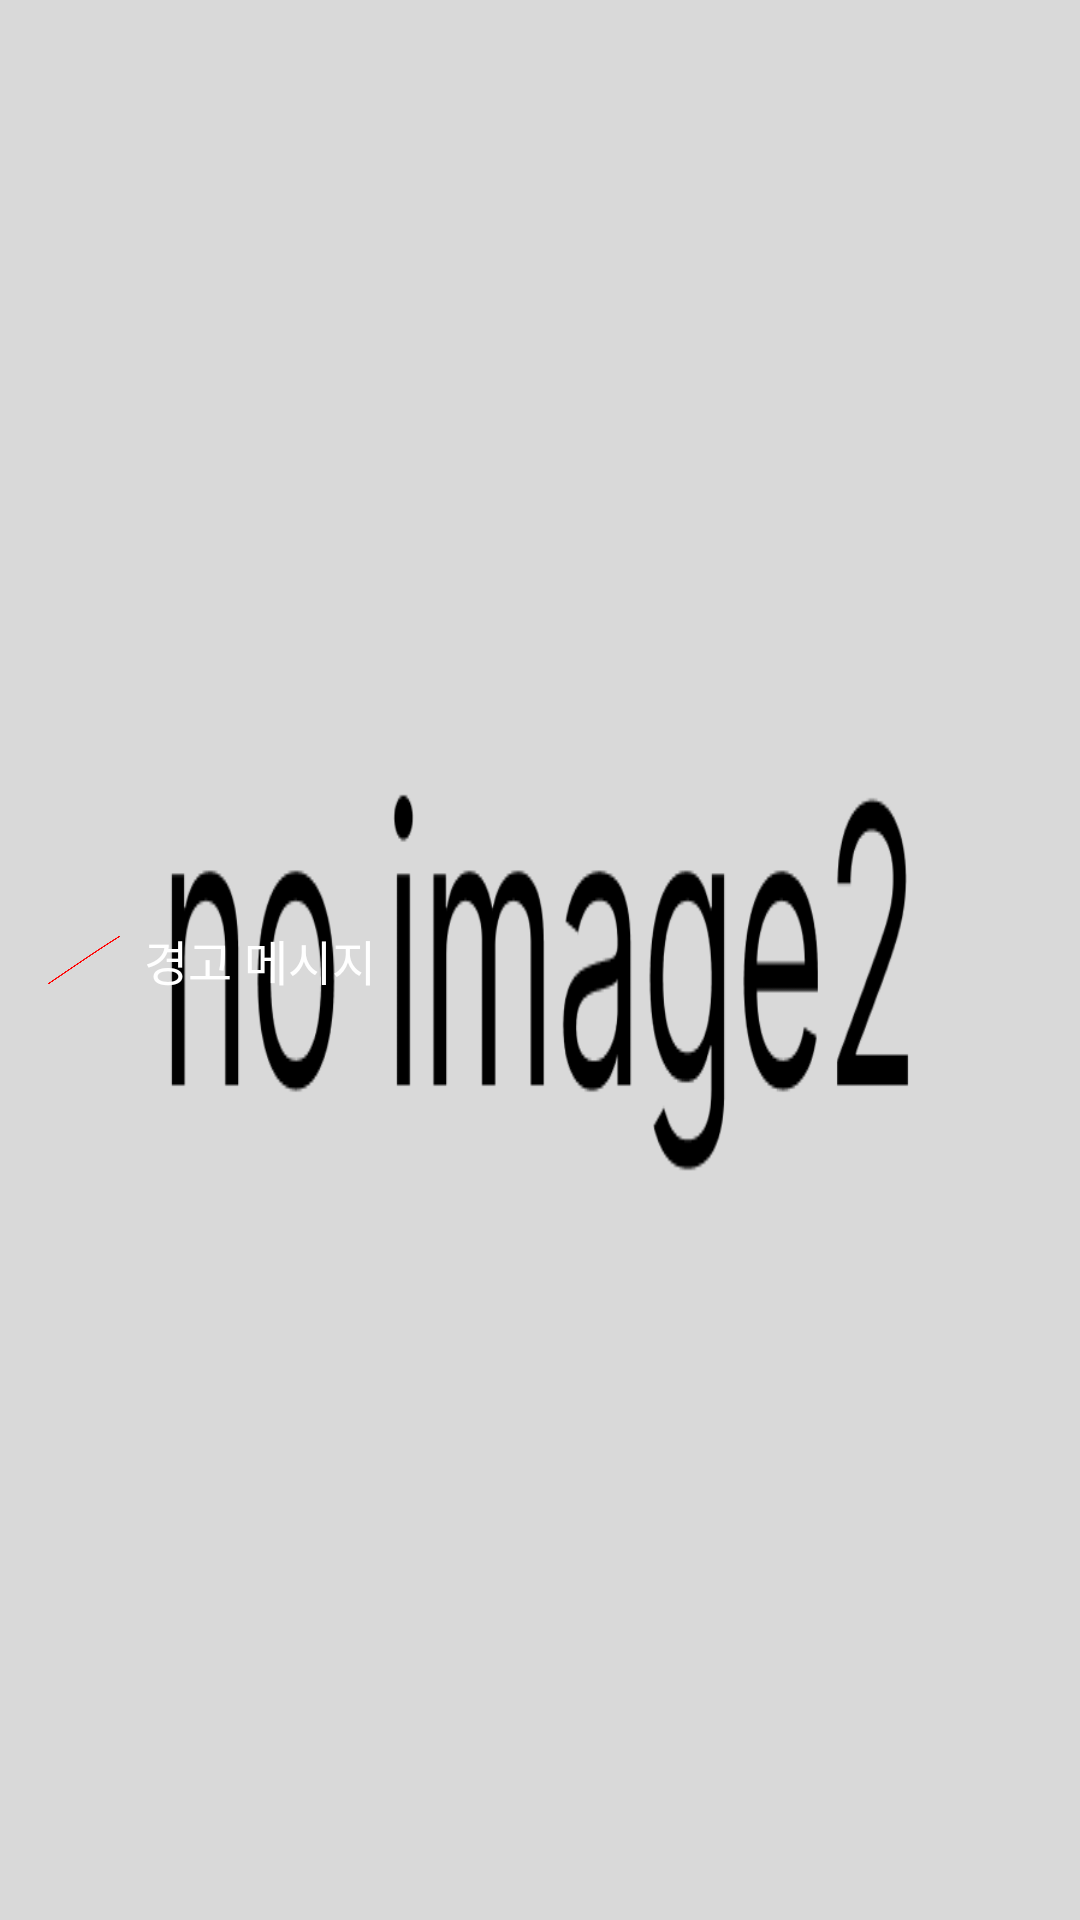

Produce the Android XML layout that renders to this screen, including the resource entries it uses.
<!-- AndroidManifest.xml: application theme Theme.Kshield -->
<!-- res/layout/custom_toast.xml -->
<?xml version="1.0" encoding="utf-8"?>
<LinearLayout xmlns:android="http://schemas.android.com/apk/res/android"
    android:layout_width="wrap_content"
    android:layout_height="wrap_content"
    android:background="@drawable/noimage2"
    android:padding="16dp"
    android:orientation="horizontal"
    android:gravity="center_vertical">

    <ImageView
        android:id="@+id/toastIcon"
        android:layout_width="24dp"
        android:layout_height="24dp"
        android:src="@drawable/wrong" />  

    <TextView
        android:id="@+id/toastMessage"
        android:layout_width="wrap_content"
        android:layout_height="wrap_content"
        android:text="경고 메시지"
        android:textColor="#FFFFFF"
        android:paddingStart="8dp"
        android:textSize="16sp" />
</LinearLayout>
<!-- resources referenced by this layout -->
<resources>
  <!-- drawable noimage2: png bitmap (drawable, 11514 bytes) -->
  <!-- drawable wrong: png bitmap (drawable, 1959 bytes) -->
  <style name="Theme.Kshield" parent="Base.Theme.Kshield" />
  <style name="Base.Theme.Kshield" parent="Theme.Material3.DayNight.NoActionBar">
          <item name="android:windowIsTranslucent">true</item>
  
          
          <item name="colorPrimary">#50B6A4</item>
          <item name="colorPrimaryVariant">#50B6A4</item>
          <item name="colorOnPrimary">@color/white</item>
          
          
  
      </style>
  <!-- not gathered from this repository: default colours our renderer supplied (Android Studio template values) -->
  <color name="white">#FFFFFFFF</color>
</resources>
